Run: headless pygame with SDL's dummy video driver; simulated clock (each Clock.tick advances the game by its frame time, no real sleeping); random seed 0; keys injected as events and as key.get_pressed() state; no mouse input.
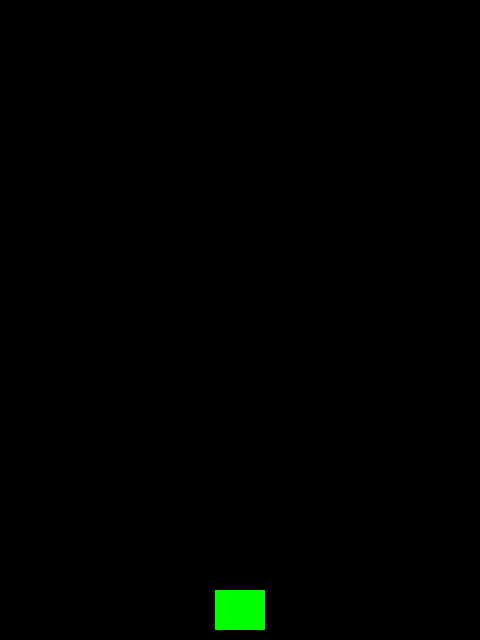
Frame 1 of 4 · flips 1–60 · no input
Frame 2 of 4 · flips 61–180 · tapped SPACE, RETURN · held RIGHT (→), D · screen unchanged from frame 1, image omitted
Frame 3 of 4 · flips 181–300 · held DOWN (↓), S · screen unchanged from frame 2, image omitted
Frame 4 of 4 · flips 301–420 · held LEFT (←), A, UP (↑), W · screen unchanged from frame 3, image omitted

The pygame program that drew these frames:

# Space invadors
import random
import sys
import pygame


WIDTH = 480
HEIGHT = 640
FPS = 60

# define colors
WHITE = (255, 255, 255)
BLACK = (0, 0, 0)
RED = (255, 0, 0)
GREEN = (0, 255, 0)
BLUE = (0, 0, 255)

# Initialise pygame and create window
pygame.init()
pygame.mixer.init()
screen = pygame.display.set_mode((WIDTH, HEIGHT))
pygame.display.set_caption("Space Invadors")
clock = pygame.time.Clock()

# Sprites


class Player(pygame.sprite.Sprite):
    def __init__(self):
        pygame.sprite.Sprite.__init__(self)
        self.image = pygame.Surface((50, 40))
        self.image.fill(GREEN)
        self.rect = self.image.get_rect()
        self.rect.centerx = WIDTH // 2
        self.rect.bottom = HEIGHT - 10
        self.speedx = 0

    def update(self, *args):
        self.rect.x += self.speedx


# Intialising Sprites
player = Player()

# Registering the sprites
all_sprites = pygame.sprite.Group()
all_sprites.add(player)

# Game loop
running = True
while running:
    # keep loop running at the right speed
    clock.tick(FPS)

    # Process input
    for event in pygame.event.get():
        # check for closing the window
        if event.type == pygame.QUIT:
            running = False

    # Update
    all_sprites.update()

    # Draw / render
    screen.fill(BLACK)
    all_sprites.draw(screen)

    # *after* drawing everything, flip the display
    pygame.display.flip()

pygame.quit()
